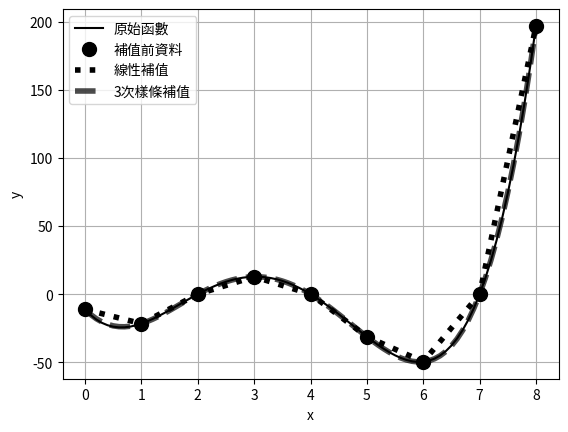

Write the Python code that produced this figure.
import numpy as np
import matplotlib.pyplot as plt

# (1)由於名稱略長附加別名
import scipy.interpolate as ipl


# (2)原本的函數定義
def f(x):
    return (x-7) * (x-2) * (x+0.2) * (x-4)

# (3)生成原始資料（正解的值）
x = np.linspace(0, 8, 81)
y = np.array(list(map(f, x)))

# (4)補值前的寬刻度資料
x0 = np.arange(9)
y0 = np.array(list(map(f, x0)))

# (5)設定補值函式（線性補值）
#  設定補值函式（線性補值／3次樣條）
f_linear = ipl.interp1d(x0, y0, bounds_error=False)
f_cubic = ipl.interp1d(x0, y0, kind='cubic', bounds_error=False)
#  補值處理的執行
y1 = f_linear(x)  # 線性補值
y2 = f_cubic(x)  # 3次樣條補值

# (6)補值資料與原始資料的比較繪製
plt.figure(1)
plt.clf()
plt.plot(x, y, 'k-', label='原始函數')
plt.plot(x0, y0, 'ko', label='補值前資料', markersize=10)
plt.plot(x, y1, 'k:', label='線性補值', linewidth=4)
plt.plot(x, y2, 'k--', label='3次樣條補值', linewidth=4, alpha=0.7)
plt.legend(loc='best')
plt.xlabel('x')
plt.ylabel('y')
plt.grid('on')
plt.show()